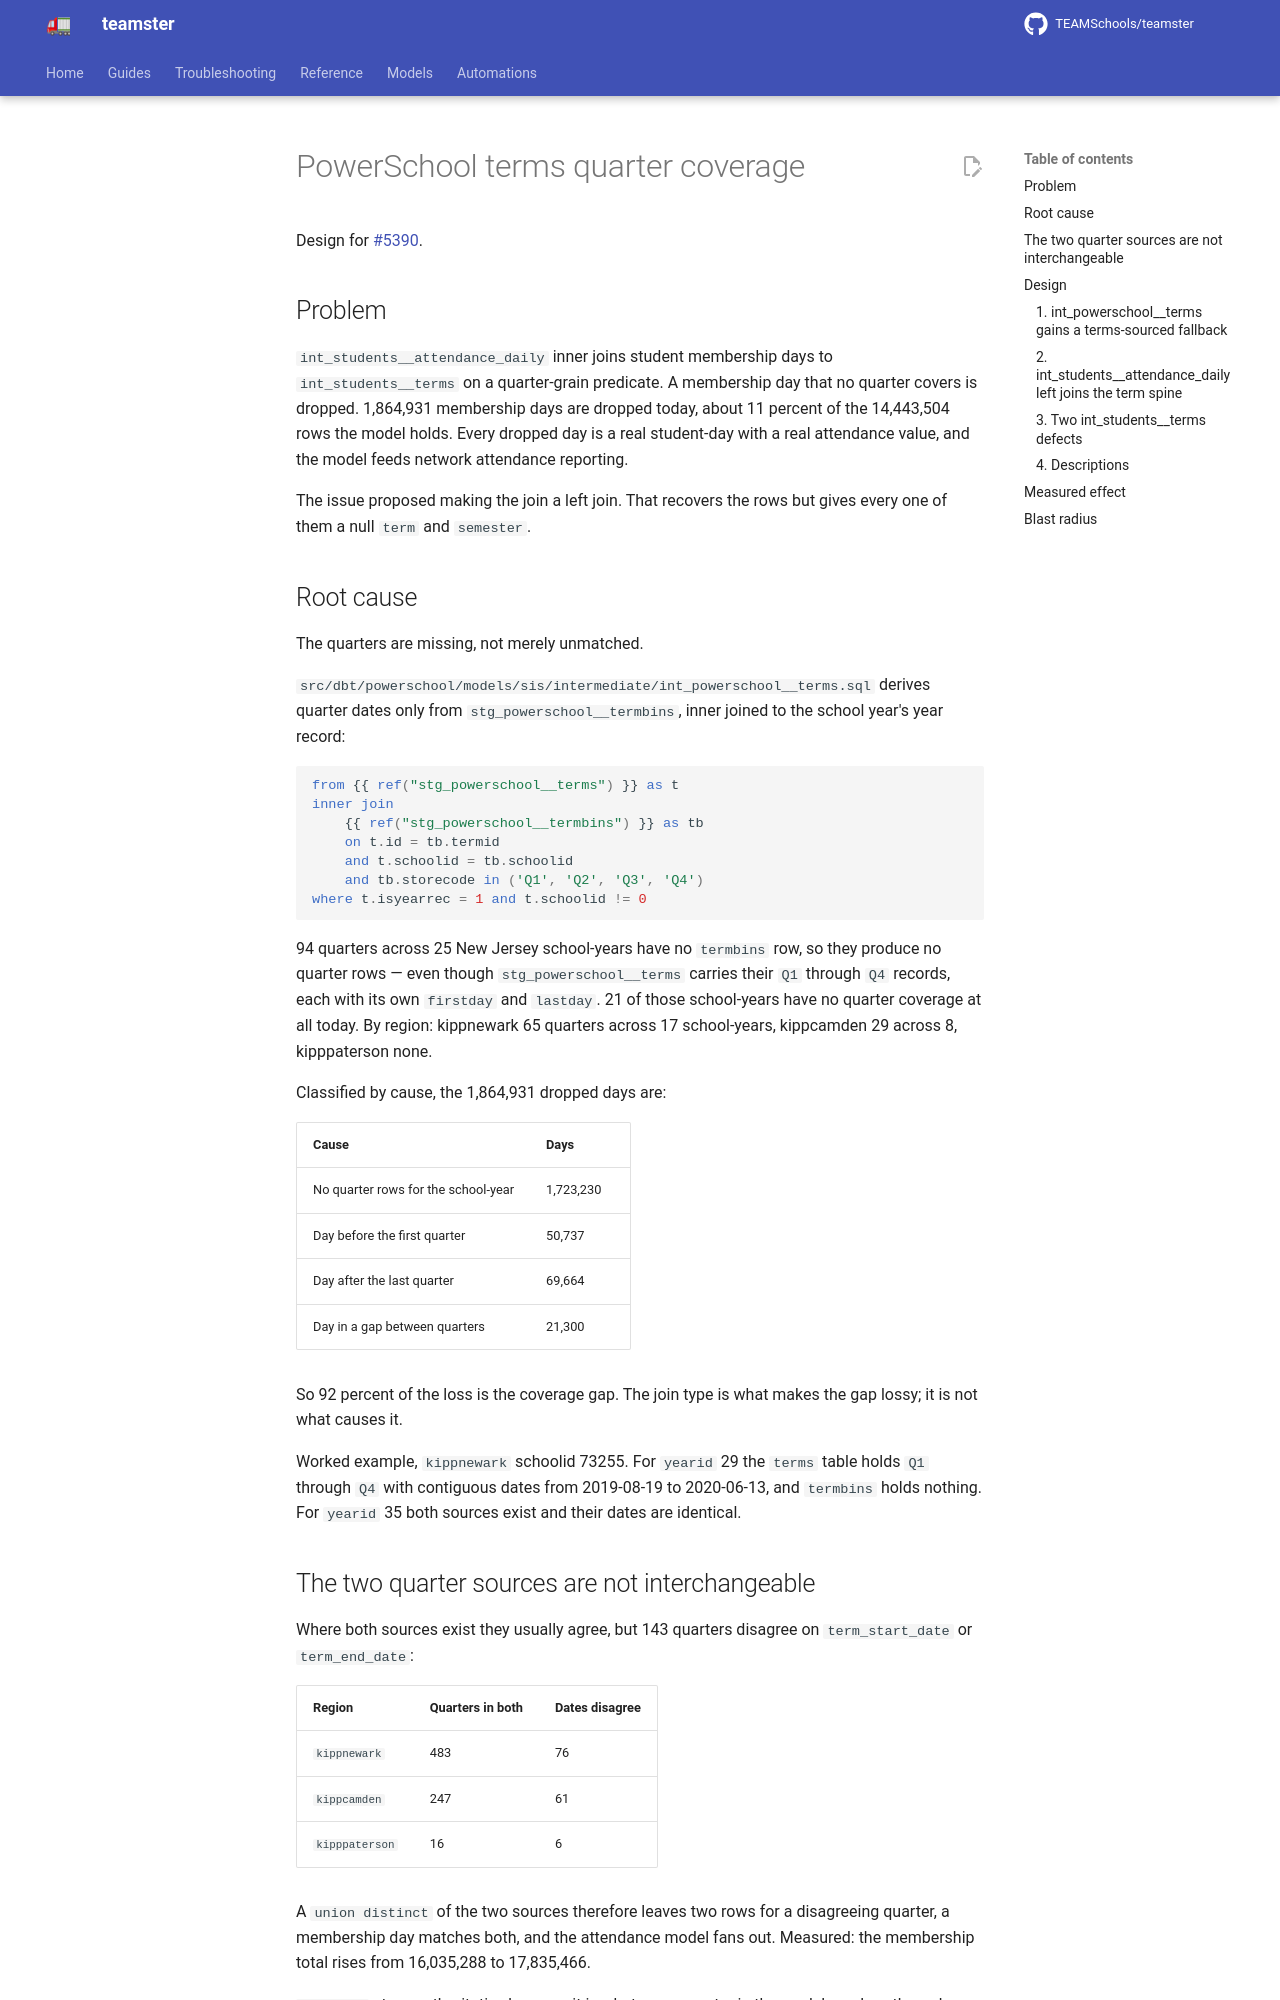

repository: TEAMSchools/teamster · page: superpowers/specs/2026-09-17-powerschool-terms-quarter-coverage-design/index.html · generator: mkdocs

# PowerSchool terms quarter coverage

Design for [#5390](https://github.com/TEAMSchools/teamster/issues/5390).

## Problem

`int_students__attendance_daily` inner joins student membership days to
`int_students__terms` on a quarter-grain predicate. A membership day that no
quarter covers is dropped. 1,864,931 membership days are dropped today, about 11
percent of the 14,443,504 rows the model holds. Every dropped day is a real
student-day with a real attendance value, and the model feeds network attendance
reporting.

The issue proposed making the join a left join. That recovers the rows but gives
every one of them a null `term` and `semester`.

## Root cause

The quarters are missing, not merely unmatched.

`src/dbt/powerschool/models/sis/intermediate/int_powerschool__terms.sql` derives
quarter dates only from `stg_powerschool__termbins`, inner joined to the school
year's year record:

```sql
from {{ ref("stg_powerschool__terms") }} as t
inner join
    {{ ref("stg_powerschool__termbins") }} as tb
    on t.id = tb.termid
    and t.schoolid = tb.schoolid
    and tb.storecode in ('Q1', 'Q2', 'Q3', 'Q4')
where t.isyearrec = 1 and t.schoolid != 0
```

94 quarters across 25 New Jersey school-years have no `termbins` row, so they
produce no quarter rows — even though `stg_powerschool__terms` carries their
`Q1` through `Q4` records, each with its own `firstday` and `lastday`. 21 of
those school-years have no quarter coverage at all today. By region: kippnewark
65 quarters across 17 school-years, kippcamden 29 across 8, kipppaterson none.

Classified by cause, the 1,864,931 dropped days are:

| Cause                               | Days      |
| ----------------------------------- | --------- |
| No quarter rows for the school-year | 1,723,230 |
| Day before the first quarter        | 50,737    |
| Day after the last quarter          | 69,664    |
| Day in a gap between quarters       | 21,300    |

So 92 percent of the loss is the coverage gap. The join type is what makes the
gap lossy; it is not what causes it.

Worked example, `kippnewark` schoolid 73255. For `yearid` 29 the `terms` table
holds `Q1` through `Q4` with contiguous dates from 2019-08-19 to 2020-06-13, and
`termbins` holds nothing. For `yearid` 35 both sources exist and their dates are
identical.

## The two quarter sources are not interchangeable

Where both sources exist they usually agree, but 143 quarters disagree on
`term_start_date` or `term_end_date`:

| Region         | Quarters in both | Dates disagree |
| -------------- | ---------------- | -------------- |
| `kippnewark`   | 483              | 76             |
| `kippcamden`   | 247              | 61             |
| `kipppaterson` | 16               | 6              |

A `union distinct` of the two sources therefore leaves two rows for a
disagreeing quarter, a membership day matches both, and the attendance model
fans out. Measured: the membership total rises from 16,035,288 to 17,835,466.

`termbins` stays authoritative because it is what every quarter in the model
resolves through today, so preferring it changes no value that currently exists.
The `terms` row fills only the school-years `termbins` never covered.

## Design
